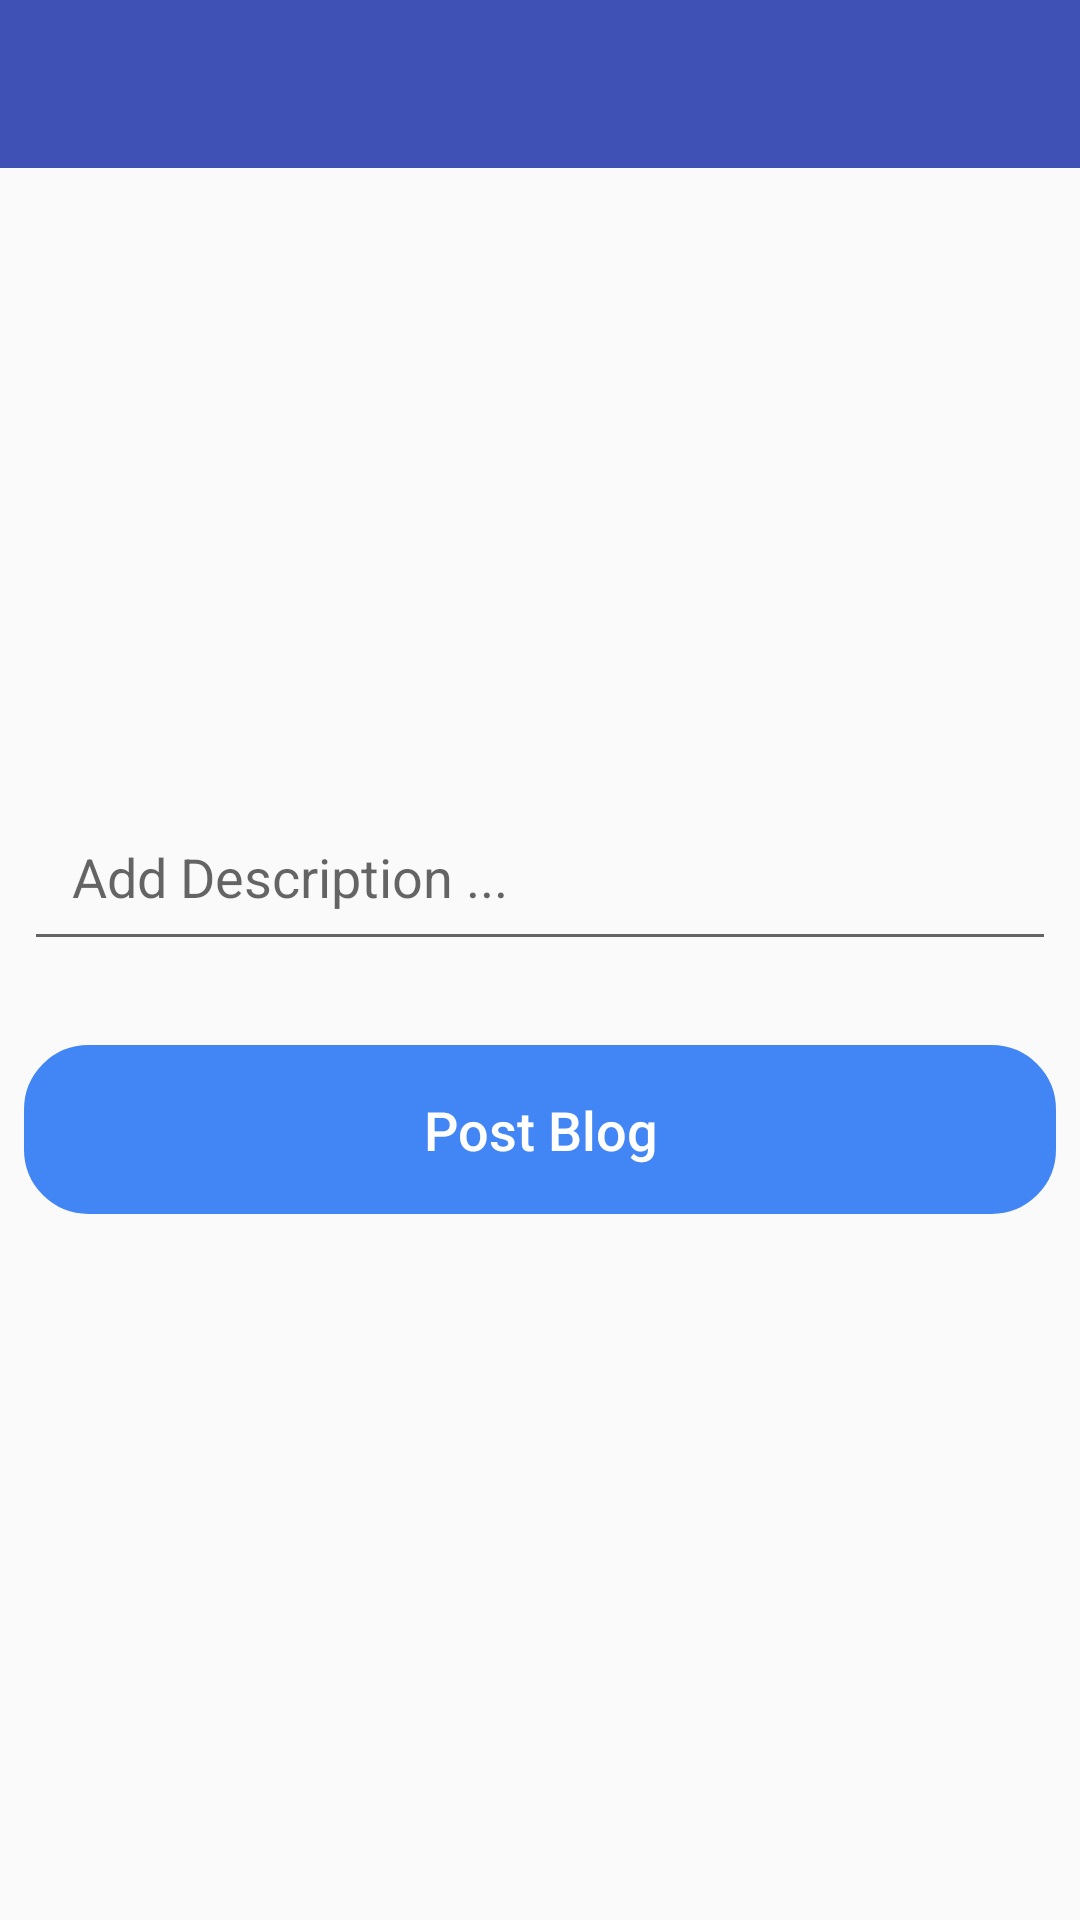

The Android layout XML behind this screen, and the referenced resources:
<!-- AndroidManifest.xml: application theme AppTheme -->
<!-- res/layout/activity_new_post.xml -->
<?xml version="1.0" encoding="utf-8"?>
<android.support.constraint.ConstraintLayout xmlns:android="http://schemas.android.com/apk/res/android"
    xmlns:app="http://schemas.android.com/apk/res-auto"
    xmlns:tools="http://schemas.android.com/tools"
    android:layout_width="match_parent"
    android:layout_height="match_parent"
    tools:context=".NewPostActivity">

    <android.support.v7.widget.Toolbar
        android:id="@+id/new_post_toolbar"
        android:layout_width="match_parent"
        android:layout_height="wrap_content"
        android:theme="@style/ThemeOverlay.AppCompat.Dark.ActionBar"
        android:background="@color/colorPrimary"
        app:layout_constraintEnd_toEndOf="parent"
        app:layout_constraintStart_toStartOf="parent"
        app:layout_constraintTop_toTopOf="parent"></android.support.v7.widget.Toolbar>

    <ImageView
        android:id="@+id/new_post_image"
        android:layout_width="0dp"
        android:layout_height="200dp"
        android:scaleType="centerCrop"
        app:layout_constraintEnd_toEndOf="parent"
        app:layout_constraintStart_toStartOf="parent"
        app:layout_constraintTop_toBottomOf="@+id/new_post_toolbar"
        app:srcCompat="@drawable/post_placeholder" />

    <EditText
        android:id="@+id/new_post_desc"
        android:layout_width="0dp"
        android:layout_height="wrap_content"
        android:layout_marginEnd="8dp"
        android:layout_marginStart="8dp"
        android:layout_marginTop="8dp"
        android:ems="10"
        android:textColor="@color/bluebarry"
        android:hint="@string/post_desc_hint"
        android:inputType="textMultiLine"
        android:maxLength="125"
        android:padding="16dp"
        app:layout_constraintEnd_toEndOf="parent"
        app:layout_constraintStart_toStartOf="parent"
        app:layout_constraintTop_toBottomOf="@+id/new_post_image" />

    <Button
        android:id="@+id/post_btn"
        android:layout_width="0dp"
        android:layout_height="wrap_content"
        android:layout_marginEnd="8dp"
        android:layout_marginStart="8dp"
        android:layout_marginTop="28dp"
        android:background="@drawable/rounded_btn2"
        android:backgroundTint="@color/bluebarry"
        android:padding="16dp"
        android:text="@string/new_post_btn_hint"
        android:textAllCaps="false"
        android:textColor="@android:color/white"
        android:textSize="18sp"
        app:layout_constraintEnd_toEndOf="parent"
        app:layout_constraintHorizontal_bias="0.0"
        app:layout_constraintStart_toStartOf="parent"
        app:layout_constraintTop_toBottomOf="@+id/new_post_desc" />

    <ProgressBar
        android:theme="@style/RedAccent"
        android:id="@+id/new_post_progress"
        style="?android:attr/progressBarStyleHorizontal"
        android:layout_width="0dp"
        android:layout_height="wrap_content"
        android:indeterminate="true"
        android:visibility="invisible"
        app:layout_constraintEnd_toEndOf="parent"
        app:layout_constraintStart_toStartOf="parent"
        app:layout_constraintTop_toTopOf="@+id/new_post_image" />

</android.support.constraint.ConstraintLayout>
<!-- resources referenced by this layout -->
<resources>
  <color name="bluebarry">#4285F4</color>
  <color name="colorPrimary">#3F51B5</color>
  <!-- drawable rounded_btn2 (drawable) -->
  <?xml version="1.0" encoding="utf-8"?>
  <shape xmlns:android="http://schemas.android.com/apk/res/android"
      android:shape="rectangle">
      <stroke android:width="3dp" android:color="@color/gray" />
      <corners android:radius="20dp"  />
  
  </shape>
  <string name="new_post_btn_hint">Post Blog</string>
  <string name="post_desc_hint">Add Description ...</string>
  <style name="RedAccent" parent="ThemeOverlay.AppCompat.Light">
          <item name="colorAccent">@color/red</item>
      </style>
  <style name="AppTheme" parent="Theme.AppCompat.Light.NoActionBar">
          
          <item name="colorPrimary">@color/colorPrimary</item>
          <item name="colorPrimaryDark">@color/colorPrimaryDark</item>
          <item name="colorAccent">@color/colorAccent</item>
      </style>
  <color name="gray">#262938</color>
  <color name="red">#EA4335</color>
  <color name="colorPrimaryDark">#303F9F</color>
  <color name="colorAccent">#FF4081</color>
</resources>
